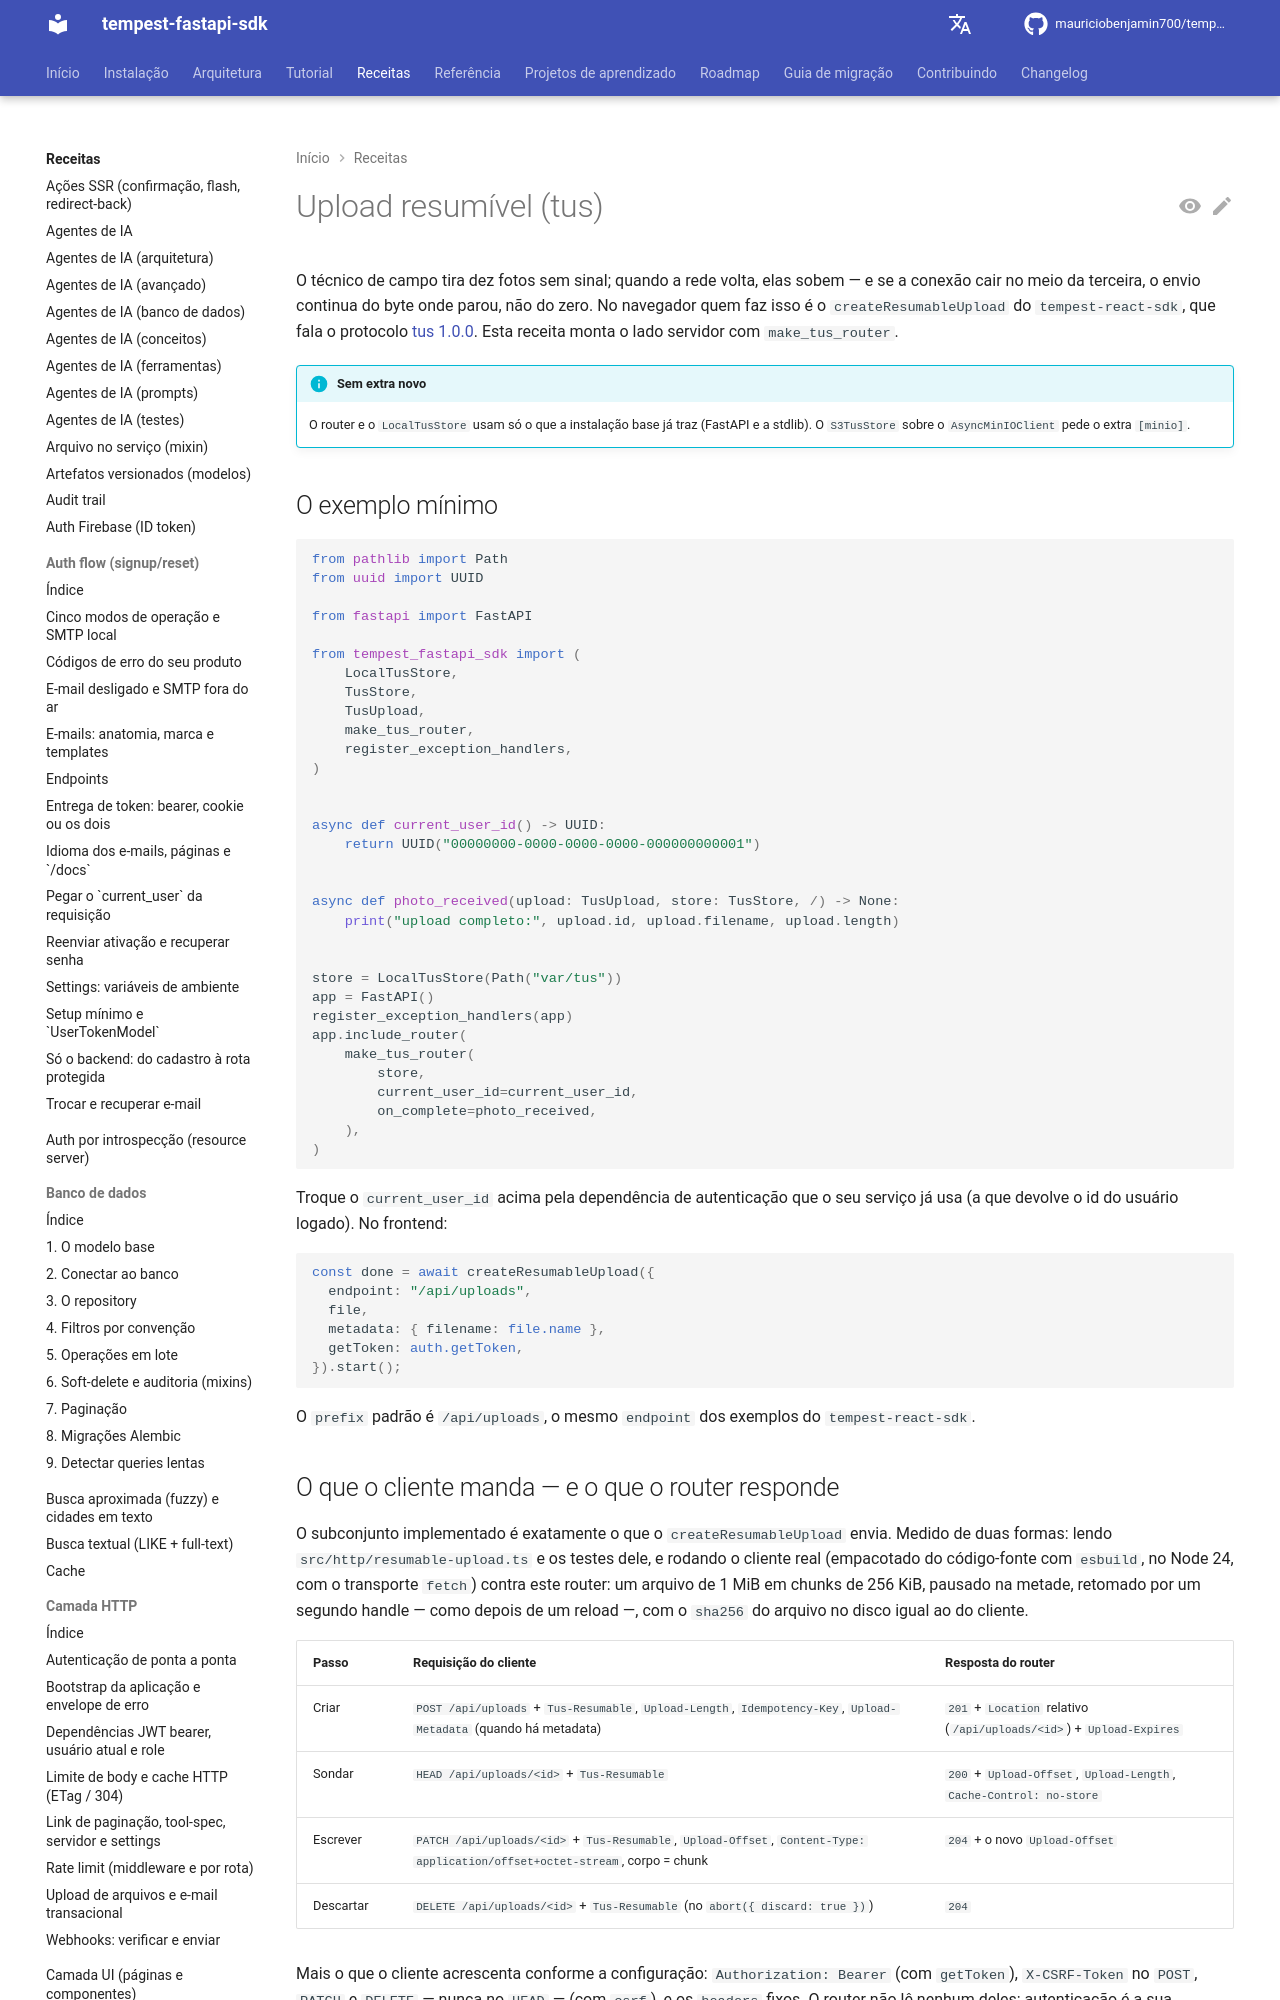

repository: mauriciobenjamin700/tempest-fastapi-sdk · page: recipes/resumable-upload/index.html · generator: mkdocs

---
description: "Use para aceitar upload que retoma de onde parou (protocolo tus) com `make_tus_router`; contém `on_complete`, dono, `Idempotency-Key`, `S3TusStore`, expiração, limites e CORS."
---

# Upload resumível (tus)

O técnico de campo tira dez fotos sem sinal; quando a rede volta, elas sobem — e se a
conexão cair no meio da terceira, o envio continua do byte onde parou, não do zero.
No navegador quem faz isso é o `createResumableUpload` do `tempest-react-sdk`, que fala
o protocolo [tus 1.0.0](https://tus.io/protocols/resumable-upload). Esta receita monta o
lado servidor com `make_tus_router`.

!!! info "Sem extra novo"
    O router e o `LocalTusStore` usam só o que a instalação base já traz (FastAPI e a
    stdlib). O `S3TusStore` sobre o `AsyncMinIOClient` pede o extra `[minio]`.

## O exemplo mínimo

```python
from pathlib import Path
from uuid import UUID

from fastapi import FastAPI

from tempest_fastapi_sdk import (
    LocalTusStore,
    TusStore,
    TusUpload,
    make_tus_router,
    register_exception_handlers,
)


async def current_user_id() -> UUID:
    return UUID("00000000-0000-0000-0000-000000000001")


async def photo_received(upload: TusUpload, store: TusStore, /) -> None:
    print("upload completo:", upload.id, upload.filename, upload.length)


store = LocalTusStore(Path("var/tus"))
app = FastAPI()
register_exception_handlers(app)
app.include_router(
    make_tus_router(
        store,
        current_user_id=current_user_id,
        on_complete=photo_received,
    ),
)
```

Troque o `current_user_id` acima pela dependência de autenticação que o seu serviço já
usa (a que devolve o id do usuário logado). No frontend:

```ts
const done = await createResumableUpload({
  endpoint: "/api/uploads",
  file,
  metadata: { filename: file.name },
  getToken: auth.getToken,
}).start();
```

O `prefix` padrão é `/api/uploads`, o mesmo `endpoint` dos exemplos do
`tempest-react-sdk`.

## O que o cliente manda — e o que o router responde

O subconjunto implementado é exatamente o que o `createResumableUpload` envia. Medido de
duas formas: lendo `src/http/resumable-upload.ts` e os testes dele, e rodando o cliente
real (empacotado do código-fonte com `esbuild`, no Node 24, com o transporte `fetch`)
contra este router: um arquivo de 1 MiB em chunks de 256 KiB, pausado na metade,
retomado por um segundo handle — como depois de um reload —, com o `sha256` do arquivo no
disco igual ao do cliente.

| Passo | Requisição do cliente | Resposta do router |
| --- | --- | --- |
| Criar | `POST /api/uploads` + `Tus-Resumable`, `Upload-Length`, `Idempotency-Key`, `Upload-Metadata` (quando há metadata) | `201` + `Location` relativo (`/api/uploads/<id>`) + `Upload-Expires` |
| Sondar | `HEAD /api/uploads/<id>` + `Tus-Resumable` | `200` + `Upload-Offset`, `Upload-Length`, `Cache-Control: no-store` |
| Escrever | `PATCH /api/uploads/<id>` + `Tus-Resumable`, `Upload-Offset`, `Content-Type: application/offset+octet-stream`, corpo = chunk | `204` + o novo `Upload-Offset` |
| Descartar | `DELETE /api/uploads/<id>` + `Tus-Resumable` (no `abort({ discard: true })`) | `204` |

Mais o que o cliente acrescenta conforme a configuração: `Authorization: Bearer` (com
`getToken`), `X-CSRF-Token` no `POST`, `PATCH` e `DELETE` — nunca no `HEAD` — (com
`csrf`), e os `headers` fixos. O router não lê nenhum deles: autenticação é a sua
dependência `current_user_id`, e CSRF é o `CSRFMiddleware` do app.

Ficaram de fora porque o cliente nunca manda: `OPTIONS` de descoberta,
`Upload-Defer-Length`, corpo no `POST` (*creation-with-upload*), *checksum*,
*concatenation* e `X-HTTP-Method-Override`.

??? note "Por que o `Location` é relativo"
    O cliente resolve o `Location` contra a URL para onde o `POST` foi (RFC 9110). Um
    caminho relativo dispensa saber o host e o esquema que o proxy expõe; atrás de um
    `root_path` (`/svc`), o `Location` sai `/svc/api/uploads/<id>` — coberto em
    `tests/storage/tus/test_router.py`.
